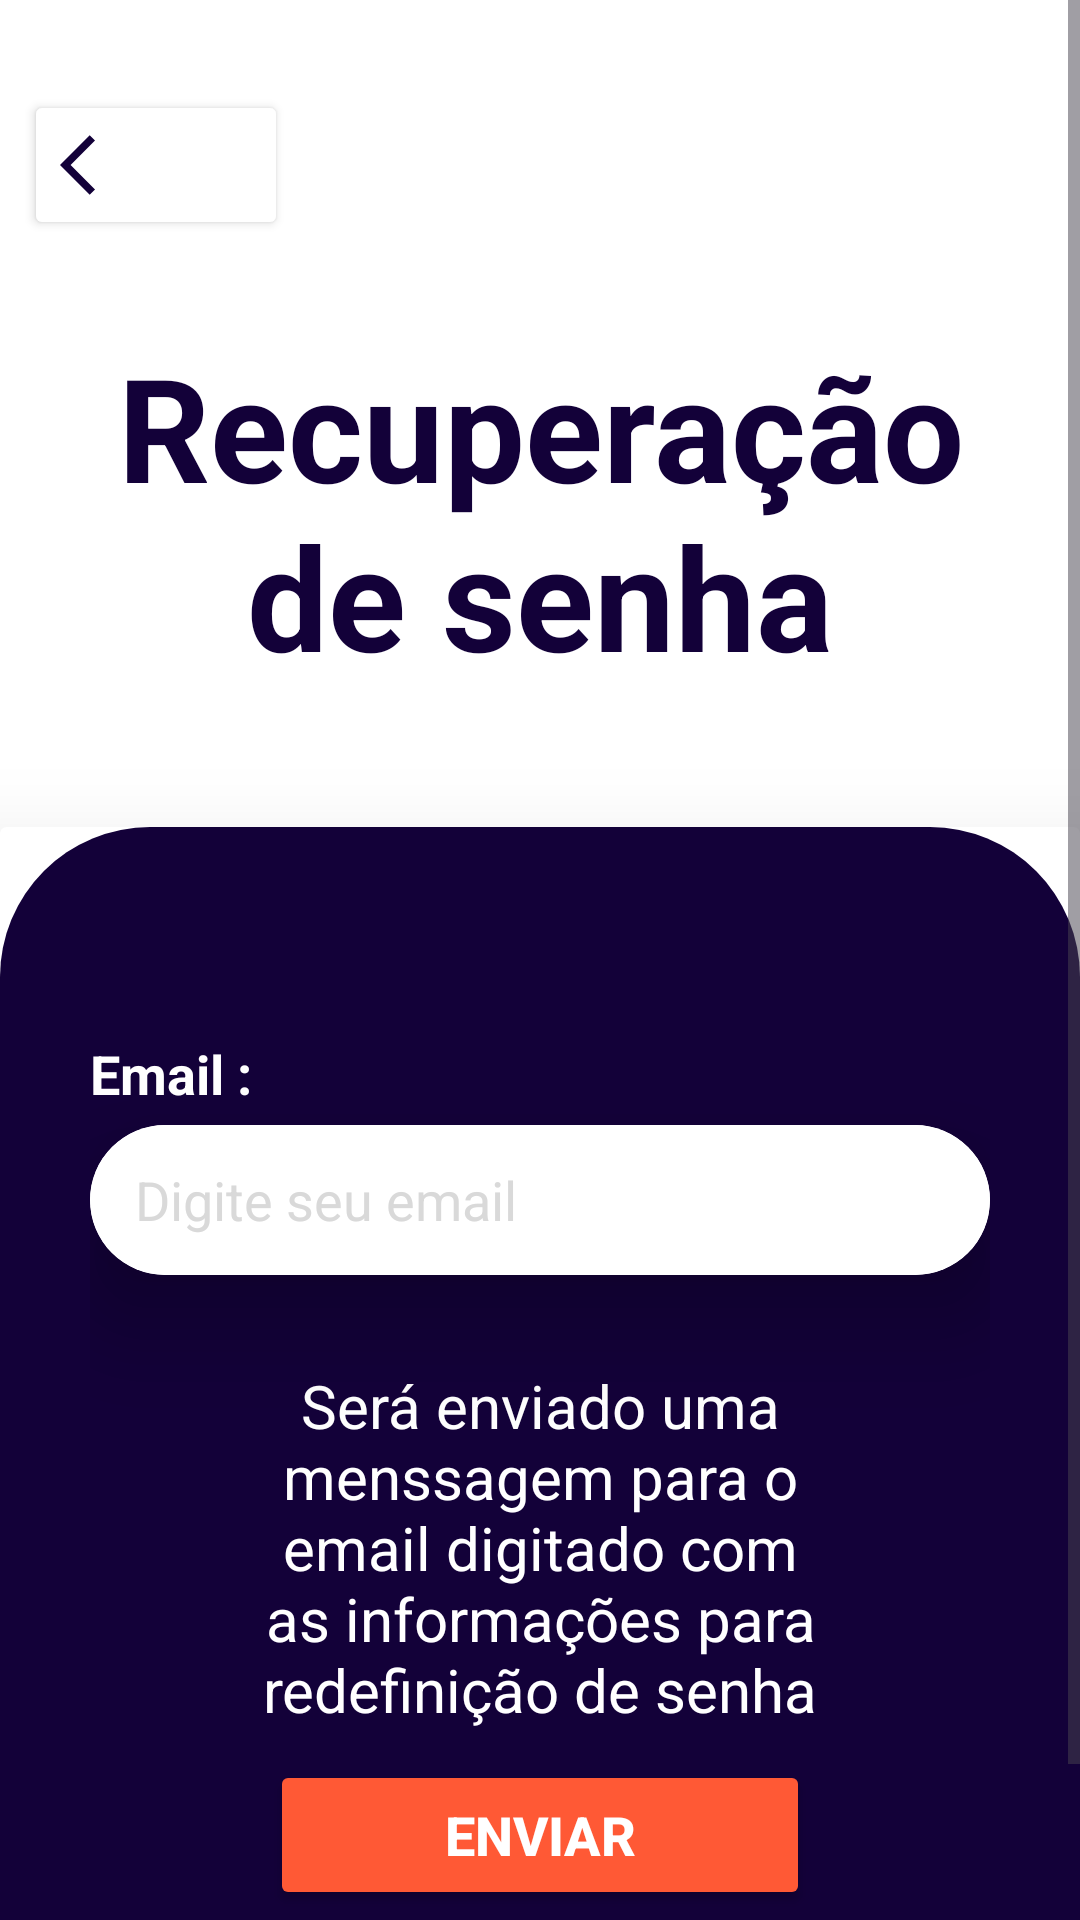

The Android layout XML behind this screen, and the referenced resources:
<!-- AndroidManifest.xml: application theme Theme.DevList -->
<!-- res/layout/activity_reset_password.xml -->
<ScrollView xmlns:android="http://schemas.android.com/apk/res/android"
    xmlns:app="http://schemas.android.com/apk/res-auto"
    xmlns:tools="http://schemas.android.com/tools"
    android:layout_width="match_parent"
    android:layout_height="match_parent"
    android:fillViewport="true"
    tools:context=".auth.ResetPassword">

    <LinearLayout
        android:layout_width="match_parent"
        android:layout_height="match_parent"
        android:background="@color/white"
        android:gravity="center"
        android:orientation="vertical"
        >

        <LinearLayout
            android:layout_width="match_parent"
            android:layout_height="wrap_content"
            android:layout_marginTop="30dp"
            android:paddingLeft="8dp"
            android:layout_marginBottom="10dp"
            android:orientation="horizontal">
            <Button
                android:layout_width="wrap_content"
                android:layout_height="50dp"
                android:backgroundTint="@color/white"
                android:id="@+id/btnBackFogout"
                android:drawableLeft="@drawable/ic_arrow_back_24"
                android:text="."
                android:textColor="@color/white"/>
        </LinearLayout>

        <LinearLayout
            android:layout_width="match_parent"
            android:layout_height="wrap_content"
            android:orientation="vertical"
            android:layout_gravity="center_horizontal"
            android:paddingLeft="30dp"
            android:layout_marginBottom="40dp"
            android:paddingRight="30dp">

            <TextView
                android:layout_width="match_parent"
                android:layout_height="wrap_content"
                android:layout_marginTop="20dp"
                android:text="Recuperação de senha"
                android:textAlignment="center"
                android:textColor="@color/purple"
                android:textSize="48sp"
                android:textStyle="bold" />
        </LinearLayout>

        <androidx.cardview.widget.CardView
            android:layout_width="match_parent"
            android:layout_height="match_parent"
            android:backgroundTint="@color/white"
            android:outlineAmbientShadowColor="@color/white"
            android:layout_marginTop="5dp"
            app:cardElevation="20dp"
            >

            <LinearLayout
                android:layout_width="match_parent"
                android:layout_height="match_parent"
                android:orientation="vertical"
                android:background="@drawable/cardview_background"
                android:padding="30dp">

                <TextView
                    android:layout_width="match_parent"
                    android:layout_height="wrap_content"
                    android:layout_marginTop="40dp"
                    android:text="Email :"
                    android:textColor="@color/white"
                    android:textSize="18sp"
                    android:textStyle="bold" />

                <androidx.cardview.widget.CardView
                    android:layout_width="match_parent"
                    android:layout_height="50dp"
                    android:layout_marginTop="5dp"
                    app:cardCornerRadius="30dp"
                    app:cardElevation="20dp">

                    <EditText
                        android:id="@+id/email"
                        android:layout_width="match_parent"
                        android:layout_height="match_parent"
                        android:background="@color/white"
                        android:hint="Digite seu email"
                        android:inputType="textEmailAddress"
                        android:padding="8dp"
                        android:paddingStart="15dp"
                        android:textColor="@color/black"
                        android:textColorHighlight="@color/cardview_dark_background"
                        android:textColorHint="@color/gray" />

                </androidx.cardview.widget.CardView>


                <LinearLayout
                    android:layout_width="match_parent"
                    android:layout_height="wrap_content"
                    android:orientation="vertical"
                    android:padding="30dp">

                    <TextView
                        android:layout_width="match_parent"
                        android:layout_height="wrap_content"
                        android:layout_marginBottom="10dp"
                        android:text="Será enviado uma menssagem para o email digitado com as informações para redefinição de senha"
                        android:textColor="@color/white"
                        android:textSize="20sp"
                        android:textAlignment="center"/>

                    <Button
                        android:id="@+id/btnResetPasswor"
                        android:layout_width="180dp"
                        android:layout_height="50dp"
                        android:layout_gravity="center"
                        android:backgroundTint="@color/orange"
                        android:drawableRight="@drawable/ic_arrow_end_24"
                        android:text="Enviar"
                        android:textColor="@color/white"
                        android:textSize="18sp"
                        android:textStyle="bold"
                        app:cornerRadius="30dp" />
                </LinearLayout>
            </LinearLayout>
        </androidx.cardview.widget.CardView>
    </LinearLayout>
</ScrollView>
<!-- resources referenced by this layout -->
<resources>
  <color name="black">#FF000000</color>
  <color name="gray">#D9D9D9</color>
  <color name="orange">#FF5935</color>
  <color name="purple">#130139</color>
  <color name="white">#FFFFFFFF</color>
  <!-- drawable cardview_background (drawable) -->
  <?xml version="1.0" encoding="utf-8"?>
  <shape xmlns:android="http://schemas.android.com/apk/res/android">
      <solid android:color="@color/purple" />
      <corners android:topLeftRadius="50dp" android:topRightRadius="50dp" />
  </shape>
  <!-- drawable ic_arrow_back_24 (drawable) -->
  <vector android:autoMirrored="true" android:height="24dp"
      android:tint="#130139" android:viewportHeight="24"
      android:viewportWidth="24" android:width="24dp" xmlns:android="http://schemas.android.com/apk/res/android">
      <path android:fillColor="@android:color/white" android:pathData="M11.67,3.87L9.9,2.1 0,12l9.9,9.9 1.77,-1.77L3.54,12z"/>
  </vector>
  <style name="Theme.DevList" parent="Base.Theme.DevList" />
  <style name="Base.Theme.DevList" parent="Theme.Material3.DayNight.NoActionBar">
          
          
          <item name="android:statusBarColor">@color/purple</item>
      </style>
</resources>
